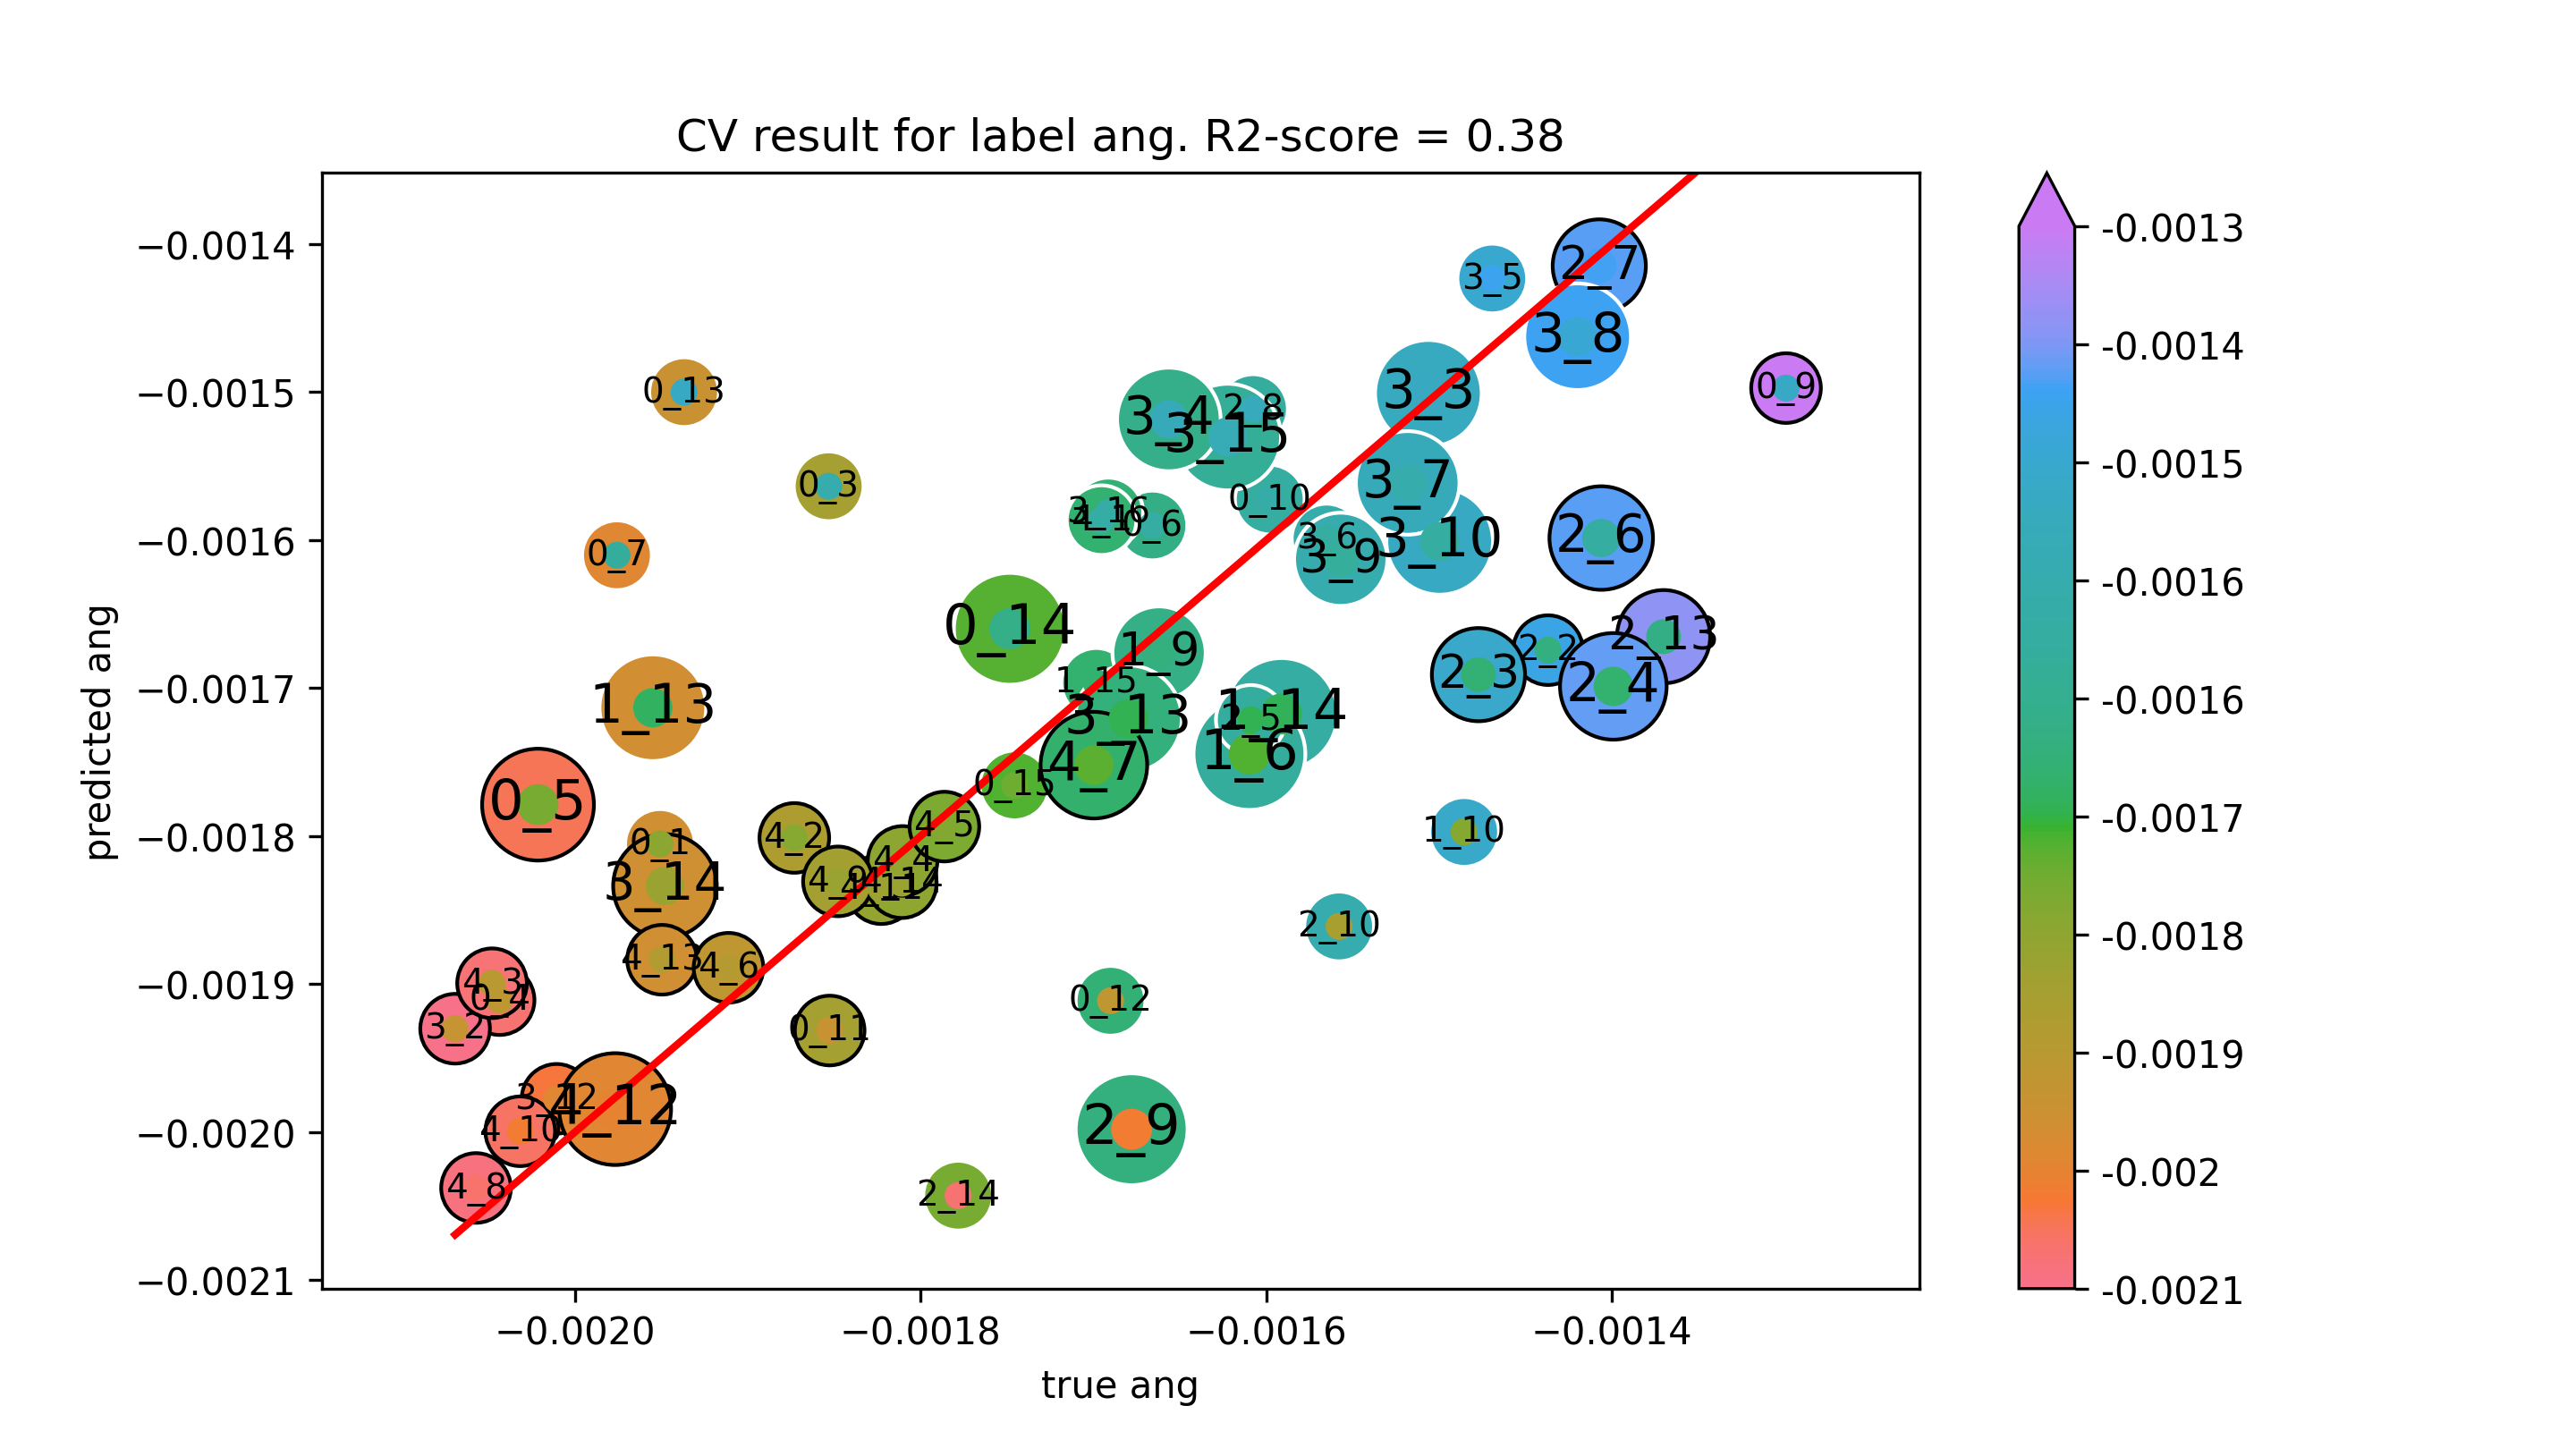

Values plotted in this chart, from the file beside it:
true ang, predicted ang
-0.001951, -0.001805
-0.001598, -0.001573
-0.001853, -0.001931
-0.00169, -0.001911
-0.001937, -0.0015
-0.001748, -0.00166
-0.001746, -0.001766
-0.001853, -0.001564
-0.002044, -0.001911
-0.002021, -0.001779
-0.001666, -0.00159
-0.001976, -0.00161
-0.001299, -0.001497
-0.001486, -0.001797
-0.001955, -0.001713
-0.001591, -0.001717
-0.001698, -0.001696
-0.00161, -0.001745
-0.001662, -0.001676
-0.001558, -0.001861
-0.00137, -0.001665
-0.001778, -0.002043
-0.001437, -0.001674
-0.001477, -0.001691
-0.001399, -0.001699
-0.001609, -0.001722
-0.001406, -0.001599
-0.001407, -0.001415
-0.001608, -0.001512
-0.001678, -0.001998
-0.0015, -0.001601
-0.002011, -0.001977
-0.00168, -0.001721
-0.001948, -0.001834
-0.001622, -0.00153
-0.001691, -0.001581
-0.002069, -0.00193
-0.001506, -0.001501
-0.001656, -0.001519
-0.001469, -0.001423
-0.001565, -0.001599
-0.001518, -0.001561
-0.00142, -0.001463
-0.001557, -0.001613
-0.001695, -0.001587
-0.002032, -0.001999
-0.001823, -0.001836
-0.001977, -0.001984
-0.00195, -0.001884
-0.001811, -0.001832
-0.001873, -0.001801
-0.002048, -0.001899
-0.00181, -0.001817
-0.001786, -0.001794
-0.001911, -0.001889
-0.0017, -0.001752
-0.002057, -0.002038
-0.001848, -0.001831
